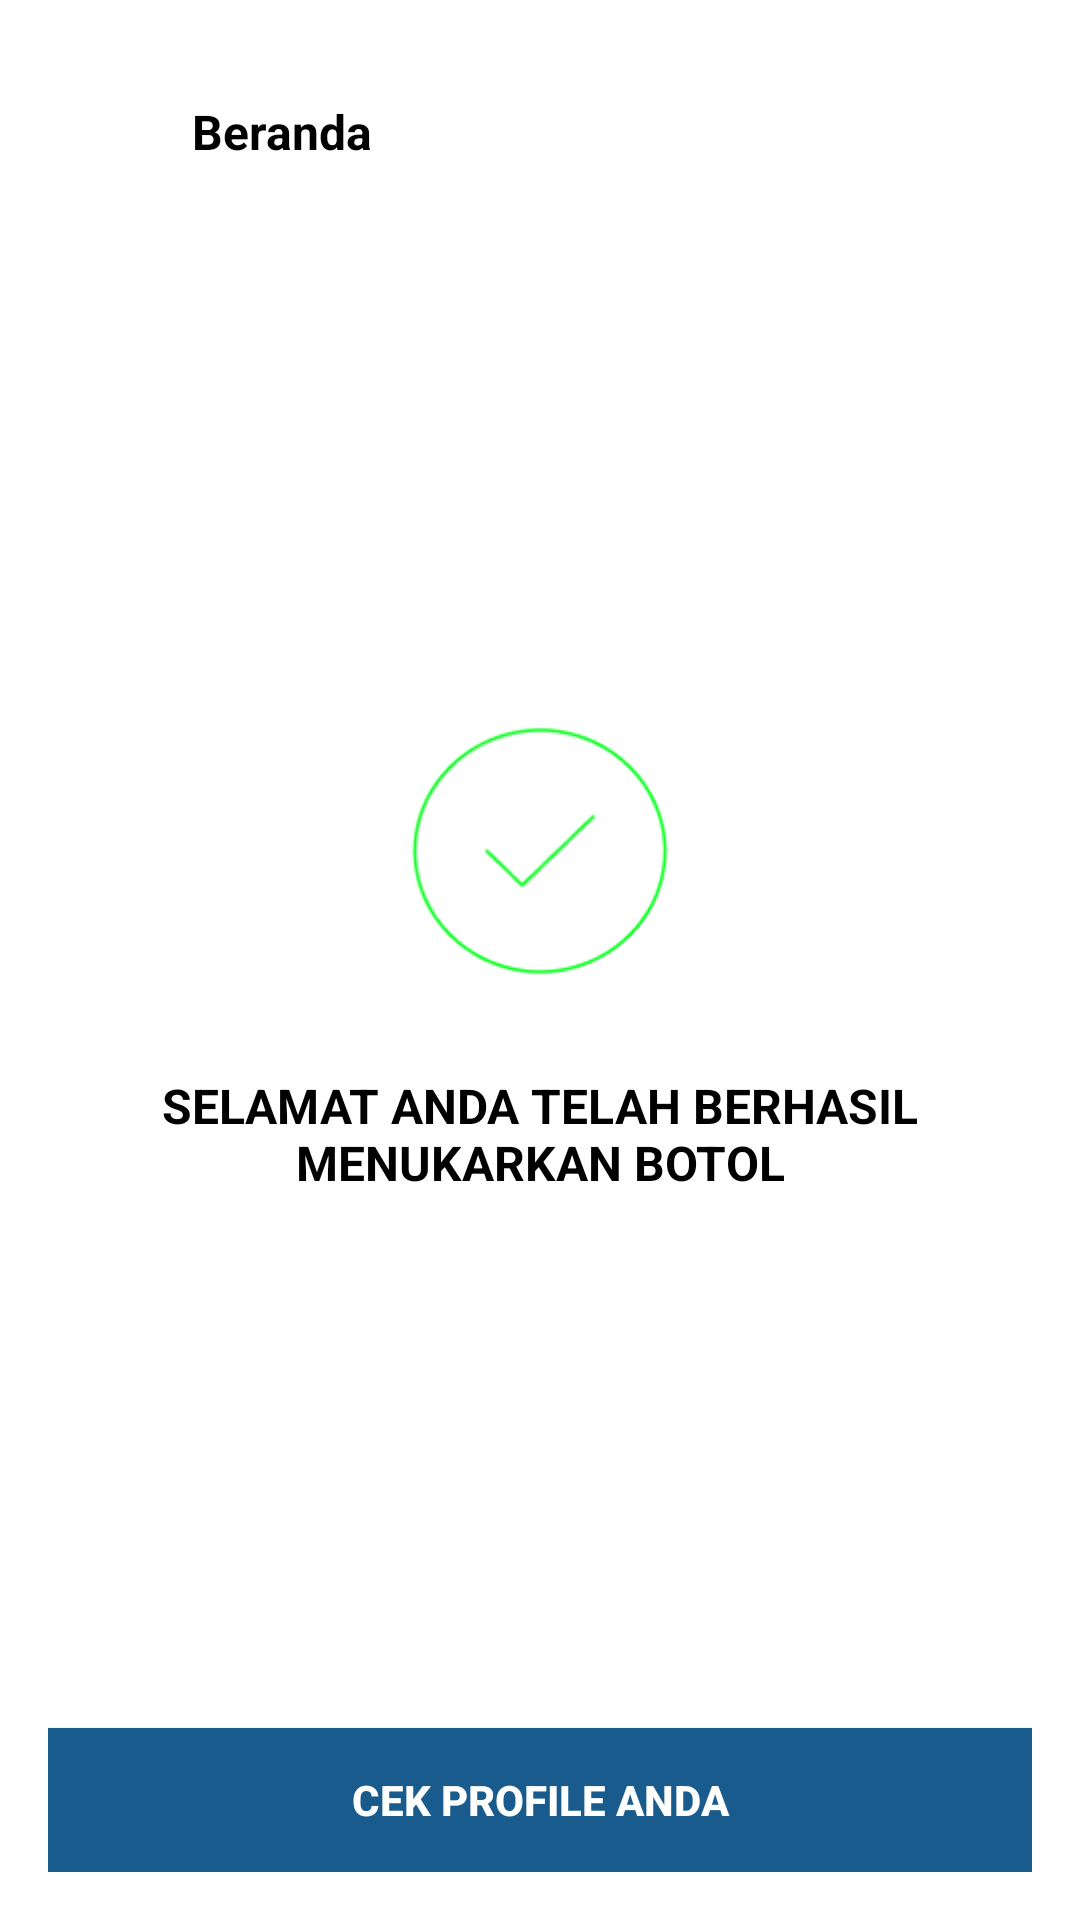

Produce the Android XML layout that renders to this screen, including the resource entries it uses.
<!-- AndroidManifest.xml: application theme Theme.EcoMama -->
<!-- res/layout/activity_sukses.xml -->
<?xml version="1.0" encoding="utf-8"?>
<LinearLayout
    xmlns:android="http://schemas.android.com/apk/res/android"
    android:layout_width="match_parent"
    android:layout_height="match_parent"
    android:orientation="vertical"
    android:background="#FFFFFF"
    android:padding="16dp">

    
    <LinearLayout
        android:layout_width="match_parent"
        android:layout_height="wrap_content"
        android:orientation="horizontal"
        android:padding="16dp">

        <ImageView
            android:id="@+id/backButton"
            android:layout_width="24dp"
            android:layout_height="24dp"
            android:contentDescription="Back button"
            android:src="@drawable/arrow_back" />

        <TextView
            android:layout_width="wrap_content"
            android:layout_height="wrap_content"
            android:layout_gravity="center_vertical"
            android:layout_marginStart="8dp"
            android:text="Beranda"
            android:textColor="#000000"
            android:textSize="16sp"
            android:textStyle="bold" />
    </LinearLayout>

    
    <LinearLayout
        android:layout_width="match_parent"
        android:layout_height="0dp"
        android:layout_weight="1"
        android:orientation="vertical"
        android:gravity="center">

        
        <ImageView
            android:id="@+id/successIcon"
            android:layout_width="100dp"
            android:layout_height="100dp"
            android:src="@drawable/sukses"
            android:contentDescription="Success Icon"
            android:layout_marginTop="32dp" />

        
        <TextView
            android:id="@+id/successMessage"
            android:layout_width="match_parent"
            android:layout_height="wrap_content"
            android:text="SELAMAT ANDA TELAH BERHASIL MENUKARKAN BOTOL"
            android:textColor="#000000"
            android:textSize="16sp"
            android:textStyle="bold"
            android:gravity="center"
            android:layout_marginTop="24dp"
            android:layout_marginBottom="48dp" />
    </LinearLayout>

    
    <Button
        android:id="@+id/homeButton"
        android:layout_width="match_parent"
        android:layout_height="wrap_content"
        android:layout_gravity="center"
        android:background="@color/primaryColor"
        android:padding="12dp"
        android:text="Cek Profile Anda"
        android:textColor="#FFFFFF"
        android:textStyle="bold" />
</LinearLayout>
<!-- resources referenced by this layout -->
<resources>
  <color name="primaryColor">#195B8D</color>
  <!-- drawable sukses: png bitmap (drawable, 2525 bytes) -->
  <style name="Theme.EcoMama" parent="Base.Theme.EcoMama" />
  <style name="Base.Theme.EcoMama" parent="Theme.Material3.DayNight.NoActionBar">
          
          
      </style>
</resources>
